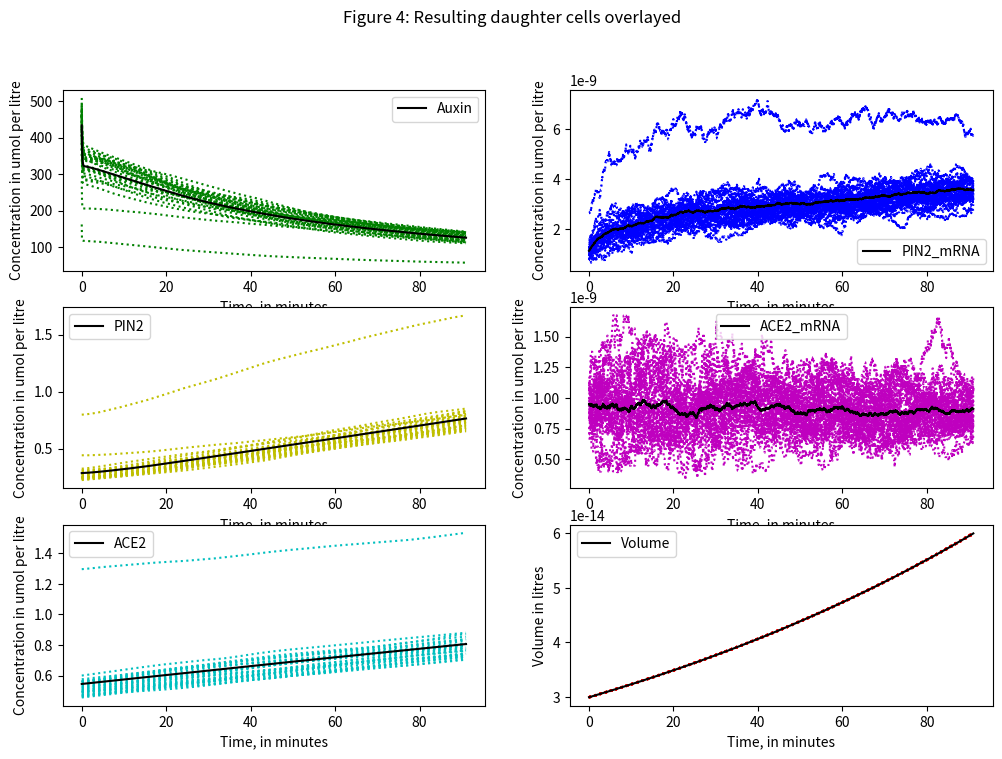
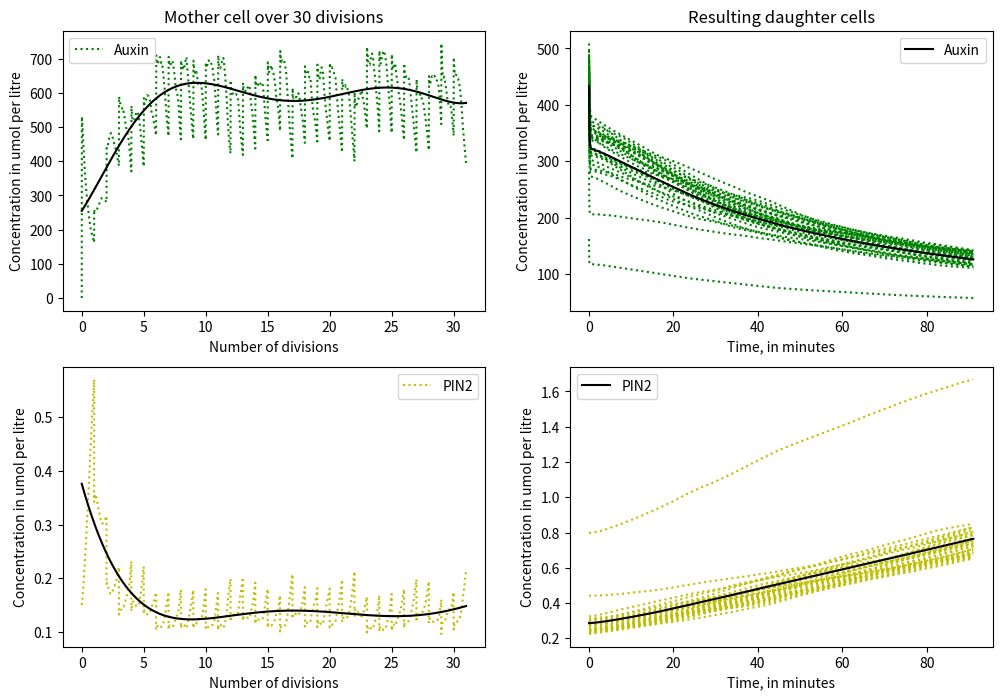

Python code for these plots, in order:
from matplotlib import pyplot as plt
import numpy as np
import math
from scipy.integrate import odeint
import random
  

# To do:
# what about ace2 dynamics
# run through several generations
# think of a way of presenting the data. What about an overlay of all daughter cells on one graph and mother cells on another graph over 10/20 generations



def find_index_from_time(t_obs,time,start_index=0):  
    i=start_index
    while i+1<len(t_obs):  
        if t_obs[i+1]>time:
            break
        i=i+1
    return i 
      
def resample_observations(t_obs_in, s_obs_in, t_obs_out):
    s_obs_out=[] 
    pos=0 
    for time in t_obs_out:  
        i=find_index_from_time(t_obs_in,time, start_index=pos)
        si = s_obs_in[i]  
        s_obs_out.append(si) 
        pos = i
    return s_obs_out


def gen_next_event_time(rate):
    t=random.expovariate(rate)
    return t

def calc_dillution(time_of_phase, initial_volume, final_volume):
    kdil=(math.log(final_volume/initial_volume))/time_of_phase
    return kdil


def gillespie(s0,t_obs_out,params):

    #--0--# Unpack parameters and species variables

    permeability_IAAH, fIAAH_w, conc_out, fIAAH_c, pm_thickness, permeability_IAA, Nu, kdil, k_PIN2rnaexpression, k_ACE2rnaexpression, k_PIN2expression,percentage_sd,avogadro,k_rnadecay = params
    
    AUXIN, mRNA_PIN2, PIN2, mRNA_ACE2, ACE2, VOLUME  = s0

    #--0--#

    # create arrays for output
    s_obs=[]
    t_obs=[]

    # read in start time and end time
    t_init=t_obs_out[0]
    t_final=t_obs_out[-1]

    t=t_init
    t_obs.append(t)
    s_obs.append(s0)

    while t < t_final:

        types=['influx','efflux','expression','RNA_decay','synthesis',"ace2_expression","ace2_decay","ace2_synthesis",'growth']
        rate_influx = (permeability_IAAH/pm_thickness)*(fIAAH_w*conc_out - fIAAH_c*AUXIN)#*(4.83597586205*(VOLUME**(2/3)))))/pm_thickness)#/VOLUME
        rate_efflux = permeability_IAA*PIN2*Nu*(1-fIAAH_c)*AUXIN
        rate_expression = (k_PIN2rnaexpression)*ACE2
        rate_decay = k_rnadecay*mRNA_PIN2
        rate_synthesis = k_PIN2expression*mRNA_PIN2
        rate_ace2_expression =  k_ACE2rnaexpression
        rate_ace2_decay = k_rnadecay*mRNA_ACE2
        rate_ace2_synthesis = k_PIN2expression*mRNA_ACE2
        rate_growth = VOLUME * kdil
        rates=[rate_influx,rate_efflux,rate_expression,rate_decay,rate_synthesis,rate_ace2_expression,rate_ace2_decay,rate_ace2_synthesis,rate_growth]
        position=0
        for i in rates:
            if i < 0:
                rates[position]=0
            position += 1

        rate_all_events=sum(rates)
        if rate_all_events <= 0:
            break
        next_event=gen_next_event_time(rate_all_events)
        next_event=1
        t=t+next_event

        AUXIN+= (np.random.poisson(rates[0]*VOLUME*avogadro*next_event))/(VOLUME*avogadro)
        AUXIN-= (np.random.poisson(rates[1]*VOLUME*avogadro*next_event))/(VOLUME*avogadro)
        mRNA_PIN2+= (np.random.poisson(rates[2]*VOLUME*avogadro*next_event))/(VOLUME*avogadro)
        mRNA_PIN2-= (np.random.poisson(rates[3]*VOLUME*avogadro*next_event))/(VOLUME*avogadro)
        PIN2+= (np.random.poisson(rates[4]*VOLUME*avogadro*next_event))/(VOLUME*avogadro)
        mRNA_ACE2+= (np.random.poisson(rates[5]*VOLUME*avogadro*next_event))/(VOLUME*avogadro)
        mRNA_ACE2-= (np.random.poisson(rates[6]*VOLUME*avogadro*next_event))/(VOLUME*avogadro)
        ACE2+= (np.random.poisson(rates[7]*VOLUME*avogadro*next_event))/(VOLUME*avogadro)
        event_dilution = np.random.normal((rates[-1]*next_event),(rate_growth*next_event*percentage_sd))
        AUXIN-= AUXIN-((AUXIN*VOLUME)/(VOLUME+event_dilution))
        PIN2-= PIN2-((PIN2*VOLUME)/(VOLUME+event_dilution))
        VOLUME+= event_dilution



        s = (AUXIN, mRNA_PIN2, PIN2, mRNA_ACE2, ACE2, VOLUME)

        t_obs.append(t)
        s_obs.append(s)

    s_obs_out=resample_observations(t_obs,s_obs,t_obs_out)
    return np.array(s_obs_out)

#setting seed to make results reproducible

np.random.seed=1
random.seed=1

AUXIN0 = 0
mRNA_PIN20 = 9.09364077747e-10
PIN20 = 0.15
mRNA_ACE20 = 9.09364077747e-10*0.8
ACE20 = .389
VOLUME0 = 30*(10**(-15))

permeability_IAAH = .389 # um*s^-1  
fIAAH_w = 0.25
conc_out = 5  # Taken out of the AID2 paper Assuming an average intracellular concentration of auxin of 23.8 umol per litre, look at system 1 notes, 0.03808
fIAAH_c = 0.0004
pm_thickness = 0.0092 #um https://bionumbers.hms.harvard.edu/bionumber.aspx?s=n&v=0&id=108569#:~:text=%22The%20average%20thickness%20of%20the,al.%2C%201994).%22
permeability_IAA = 1.081*(10**(-1)) # um*s^-1 per umol/L of PIN2
Nu = 5.02
k_PIN2rnaexpression = 2.18862203686e-12/.2 # based on average expression rate of RNAs in yeast
k_ACE2rnaexpression = 2.18862203686e-12 # based on average expression rate of RNAs in yeast
k_PIN2expression = 52769.9671394 # um per liter per mRNA per second 
percentage_sd = 0.0636 # Standard deviation of Sc BY4741: https://www.sciencedirect.com/science/article/pii/S2468501120300201
avogadro = 6.022*(10**23)
k_rnadecay = 0.00240676104375 # per second, https://elifesciences.org/articles/32536


# Mother 0 G1

G1_length = 91*60
t_G1 = np.linspace(0,G1_length,G1_length)
G1_initial_volume=30*(10**(-15))
G1_final_volume=60*(10**(-15))

kdil = calc_dillution(G1_length,G1_initial_volume,G1_final_volume)


s0 = (AUXIN0,mRNA_PIN20,PIN20,mRNA_ACE20,ACE20,VOLUME0)
params_daughter = (permeability_IAAH, fIAAH_w, conc_out, fIAAH_c, pm_thickness, permeability_IAA, Nu, kdil, k_PIN2rnaexpression,k_ACE2rnaexpression,k_PIN2expression,percentage_sd,avogadro,k_rnadecay)
params= (permeability_IAAH, fIAAH_w, conc_out, fIAAH_c, pm_thickness, permeability_IAA, Nu, kdil, k_PIN2rnaexpression,k_ACE2rnaexpression,k_PIN2expression,percentage_sd,avogadro,k_rnadecay)

#s_obs=gillespie(s0,t_G1,params)

#results = s_obs[:]


gen0=gillespie(s0,t_G1,params_daughter)

ori_results=[]
daughter_results=[]

ori_results.append(gen0)
s0_ori=(ori_results[-1][-1][0],ori_results[-1][-1][1],((ori_results[-1][-1][2]*ori_results[-1][-1][-1]*avogadro*.3)/(avogadro*ori_results[-1][-1][-1]/2)),ori_results[-1][-1][3],((ori_results[-1][-1][4]*ori_results[-1][-1][-1]*avogadro*0)/(avogadro*ori_results[-1][-1][-1]/2)),(ori_results[-1][-1][-1]/2))
s0_daughter=(ori_results[-1][-1][0],ori_results[-1][-1][1],((ori_results[-1][-1][2]*ori_results[-1][-1][-1]*avogadro*.7)/(avogadro*ori_results[-1][-1][-1]/2)),ori_results[-1][-1][3],((ori_results[-1][-1][4]*ori_results[-1][-1][-1]*avogadro*1)/(avogadro*ori_results[-1][-1][-1]/2)),(ori_results[-1][-1][-1]/2))


n_generations=30

for i in range(n_generations):
    print("Simulating {} of {} generations...".format(i+1,n_generations))
    d2=gillespie(s0_daughter,t_G1,params_daughter)
    daughter_results.append(d2)
    d1=gillespie(s0_ori,t_G1,params)
    ori_results.append(d1)
    s0_ori=(ori_results[-1][-1][0],ori_results[-1][-1][1],((ori_results[-1][-1][2]*ori_results[-1][-1][-1]*avogadro*.3)/(avogadro*ori_results[-1][-1][-1]/2)),ori_results[-1][-1][3],((ori_results[-1][-1][4]*ori_results[-1][-1][-1]*avogadro*0)/(avogadro*ori_results[-1][-1][-1]/2)),(ori_results[-1][-1][-1]/2))
    s0_daughter=(ori_results[-1][-1][0],ori_results[-1][-1][1],((ori_results[-1][-1][2]*ori_results[-1][-1][-1]*avogadro*.7)/(avogadro*ori_results[-1][-1][-1]/2)),ori_results[-1][-1][3],((ori_results[-1][-1][4]*ori_results[-1][-1][-1]*avogadro*1)/(avogadro*ori_results[-1][-1][-1]/2)),(ori_results[-1][-1][-1]/2))



ori_results=np.array(ori_results)
daughter_results=np.array(daughter_results)
#print(daughter_results[0])
#print(daughter_results[0][...,0])

fig=plt.figure(figsize=(12,8))
fig.suptitle("Figure 4: Resulting daughter cells overlayed")
fig2=plt.figure(figsize=(12,8))
#fig2.suptitle("Figure 3: PIN2 and Auxin dynamics in one mother cell over 30 cell divisions and in the resulting daughter cells, using the endocytic recycling signal peptide")


ax1=fig.add_subplot(3,2,1)
ax2=fig.add_subplot(3,2,2)
ax3=fig.add_subplot(3,2,3)
ax4=fig.add_subplot(3,2,4)
ax5=fig.add_subplot(3,2,5)
ax6=fig.add_subplot(3,2,6)

t_G1/=60


# plot all runs at once (the .T transposes the matrix)
ax1.plot(t_G1, daughter_results[:][...,0].T,'g:')
ax2.plot(t_G1, daughter_results[:][...,1].T,'b:')
ax3.plot(t_G1, daughter_results[:][...,2].T,'y:')
ax4.plot(t_G1, daughter_results[:][...,3].T,'m:')
ax5.plot(t_G1, daughter_results[:][...,4].T,'c:')
ax6.plot(t_G1, daughter_results[:][...,-1].T,'r:')


auxin_mean = np.average(daughter_results[:][...,0], axis=0,)
mrna_mean = np.average(daughter_results[:][...,1], axis=0)
pin2_mean = np.average(daughter_results[:][...,2], axis=0)
ace2_mrna_mean = np.average(daughter_results[:][...,3], axis=0)
ace2_mean = np.average(daughter_results[:][...,4], axis=0)
volume_mean = np.average(daughter_results[:][...,-1], axis=0)

ax1.plot(t_G1, auxin_mean,'k',label="Auxin")
ax2.plot(t_G1, mrna_mean,'k',label="PIN2_mRNA")
ax3.plot(t_G1, pin2_mean,'k',label="PIN2")
ax4.plot(t_G1, ace2_mrna_mean,'k',label="ACE2_mRNA")
ax5.plot(t_G1, ace2_mean,'k',label="ACE2")
ax6.plot(t_G1, volume_mean,'k',label="Volume")

ax1.set_xlabel("Time, in minutes")
ax1.set_ylabel("Concentration in umol per litre")
ax1.legend()

ax2.set_xlabel("Time, in minutes")
ax2.set_ylabel("Concentration in umol per litre")
ax2.legend()

ax3.set_xlabel("Time, in minutes")
ax3.set_ylabel("Concentration in umol per litre")
ax3.legend()

ax4.set_xlabel("Time, in minutes")
ax4.set_ylabel("Concentration in umol per litre")
ax4.legend()

ax5.set_xlabel("Time, in minutes")
ax5.set_ylabel("Concentration in umol per litre")
ax5.legend()

ax6.set_xlabel("Time, in minutes")
ax6.set_ylabel("Volume in litres")
ax6.legend()

ax7=fig2.add_subplot(2,2,1)
ax9=fig2.add_subplot(2,2,3)
ax1=fig2.add_subplot(2,2,2)
ax3=fig2.add_subplot(2,2,4)

t_all = np.linspace(0,G1_length*n_generations+G1_length,G1_length*n_generations+G1_length)
coefficients=[]
degrees = [6,5,5,1,5,1]
for i in range(len(degrees)):
    c = np.polyfit(t_all,ori_results[:][...,i].flatten().tolist(),degrees[i])
    coefficients.append(c)
auxin_fit = []
pin2_mrna_fit = []
pin2_fit = []
ace2_mrna_fit = []
ace2_fit = []
volume_fit = []
y=[auxin_fit,pin2_mrna_fit,pin2_fit,ace2_mrna_fit,ace2_fit,volume_fit]
for i in range(6):
    poly=np.poly1d(coefficients[i])
    y[i]=poly(t_all)

t_all /= 91*60

ax1.plot(t_G1, daughter_results[:][...,0].T,'g:')
ax3.plot(t_G1, daughter_results[:][...,2].T,'y:')
ax1.plot(t_G1, auxin_mean,'k',label="Auxin")
ax3.plot(t_G1, pin2_mean,'k',label="PIN2")


ax7.plot(t_all, ori_results[:][...,0].flatten().tolist(),'g:',label="Auxin")
ax9.plot(t_all, ori_results[:][...,2].flatten().tolist(),'y:',label="PIN2")


ax7.plot(t_all, y[0],'k')
ax9.plot(t_all, y[2],'k')

ax1.set_xlabel("Time, in minutes")
ax1.set_ylabel("Concentration in umol per litre")
ax1.legend()
ax1.set_title("Resulting daughter cells")


ax3.set_xlabel("Time, in minutes")
ax3.set_ylabel("Concentration in umol per litre")
ax3.legend()

ax7.set_xlabel("Number of divisions")
ax7.set_ylabel("Concentration in umol per litre")
ax7.legend()
ax7.set_title("Mother cell over 30 divisions")


ax9.set_xlabel("Number of divisions")
ax9.set_ylabel("Concentration in umol per litre")
ax9.legend()




plt.show()

